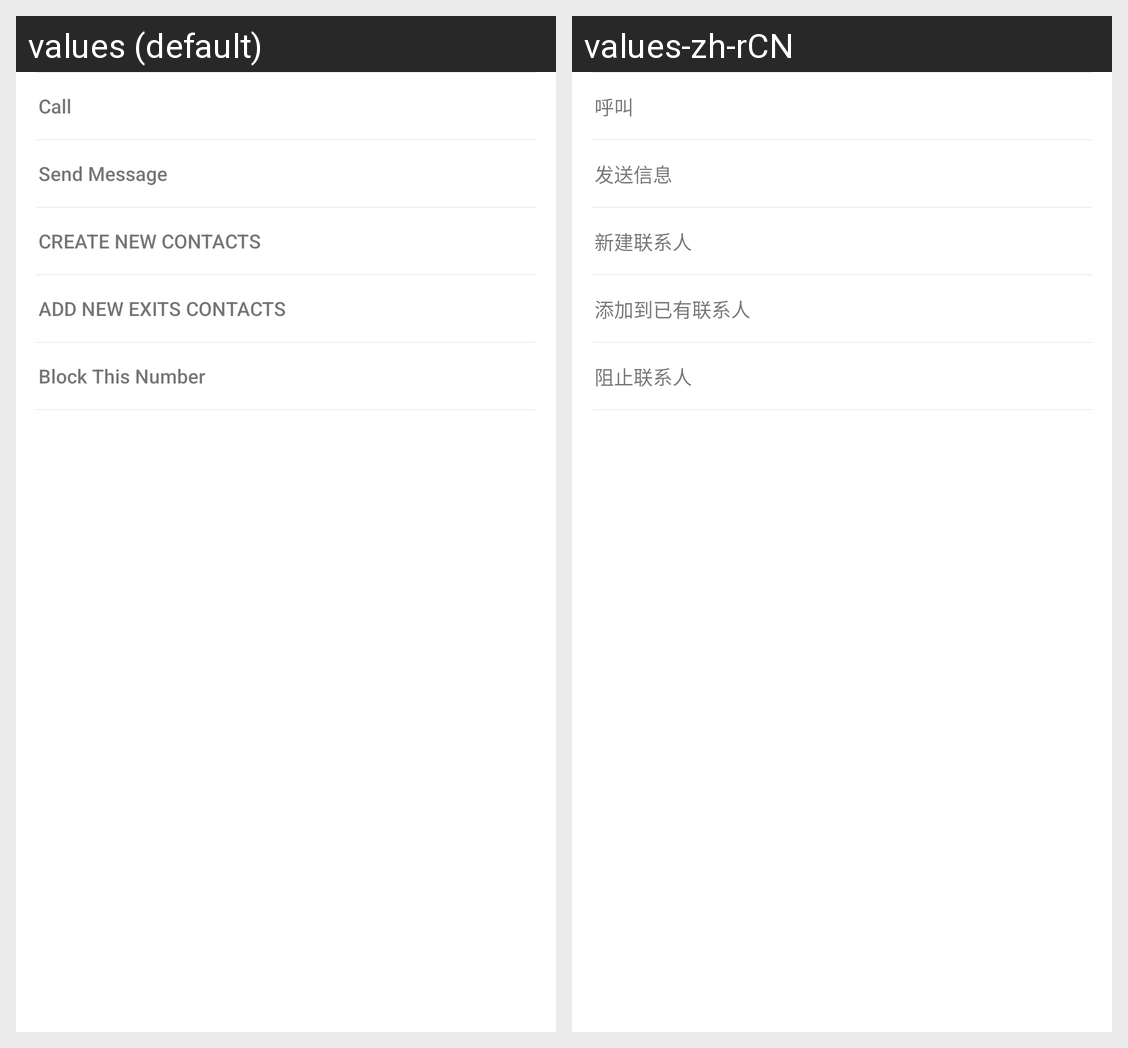

Translations of the strings shown on this Android screen, per locale in the grid:
Android screen res/layout/call_detail_no_exist_contact.xml rendered under 2 locales, left to right: values (default), values-zh-rCN. Device: Nexus 5 (rendered at 1080×1920; each locale shown at half size, 540×960, under a caption strip naming it); theme Theme.MaterialComponents.DayNight.NoActionBar.
Strings drawn on this screen, with the default value and each locale's value (text and hints the layout hard-codes, and strings that could not be matched under every locale, appear in the picture but are not listed):

call_contact
  values: Call
  values-zh-rCN: 呼叫

send_message
  values: Send Message
  values-zh-rCN: 发送信息

add_new_contacts
  values: CREATE NEW CONTACTS
  values-zh-rCN: 新建联系人

add_new_exits_contacts
  values: ADD NEW EXITS CONTACTS
  values-zh-rCN: 添加到已有联系人

block_contact
  values: Block This Number
  values-zh-rCN: 阻止联系人
